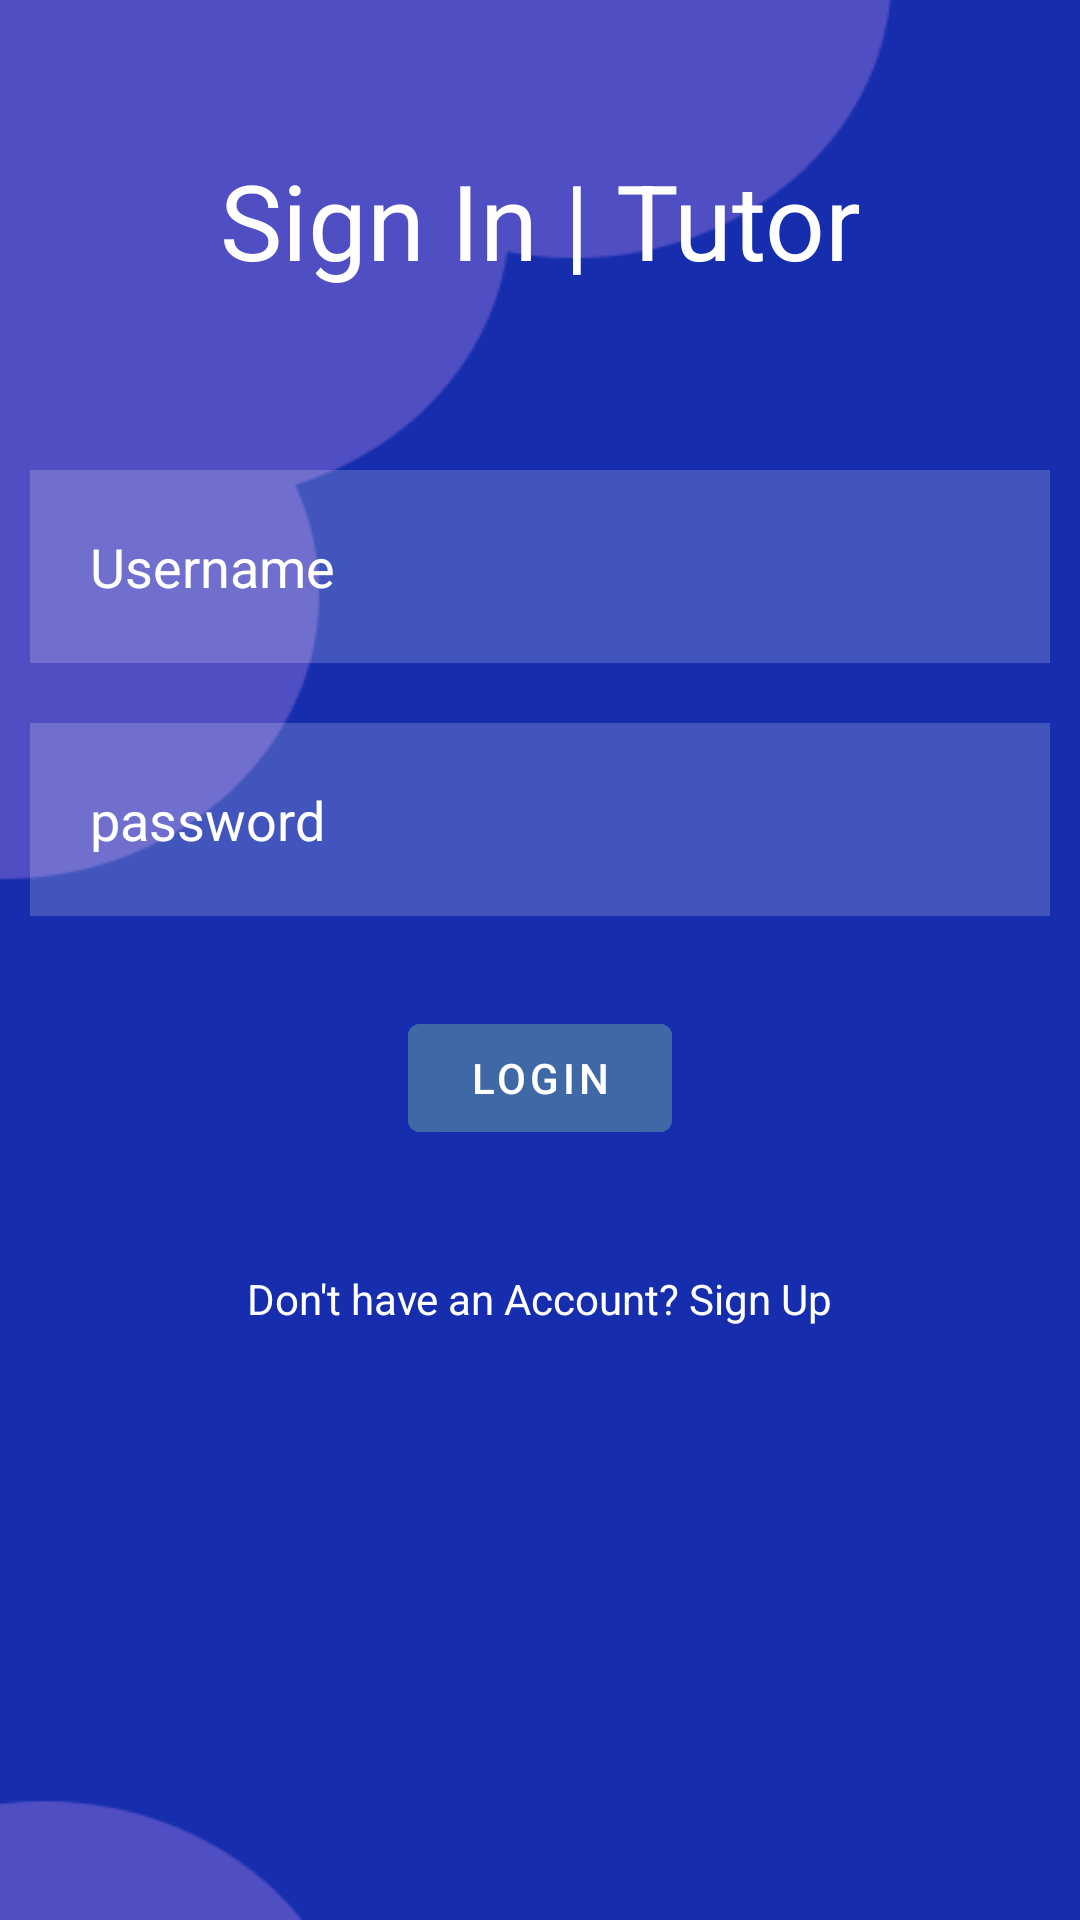

This screen was rendered from an Android layout file. Write that file and the resources it references.
<!-- AndroidManifest.xml: application theme Theme.ITBS -->
<!-- res/layout/activity_tutor_signin2.xml -->
<?xml version="1.0" encoding="utf-8"?>
<RelativeLayout xmlns:android="http://schemas.android.com/apk/res/android"
    xmlns:app="http://schemas.android.com/apk/res-auto"
    xmlns:tools="http://schemas.android.com/tools"
    android:layout_width="match_parent"
    android:layout_height="match_parent"
    android:background="@drawable/back"
    tools:context=".TutorSigninActivity2">

    <TextView
        android:id="@+id/Signin"
        android:layout_width="match_parent"
        android:layout_height="wrap_content"
        android:layout_marginStart="50dp"
        android:layout_marginTop="50dp"
        android:layout_marginEnd="50dp"
        android:layout_marginBottom="50dp"
        android:gravity="center"
        android:text="Sign In | Tutor"
        android:textColor="@color/white"
        android:textSize="35dp"/>


    <EditText
        android:id="@+id/username"
        android:layout_width="match_parent"
        android:layout_height="wrap_content"
        android:layout_below="@+id/Signin"
        android:background="#30ffffff"
        android:hint="Username"
        android:textColorHint="@color/white"
        android:textColor="@color/white"
        android:layout_margin="10dp"
        android:padding="20dp"
        android:drawableLeft="@drawable/ic_baseline_person_outline_24"
        android:drawablePadding="10dp"
        />

    <EditText
        android:id="@+id/password"
        android:layout_width="match_parent"
        android:layout_height="wrap_content"
        android:layout_below="@+id/username"
        android:background="#30ffffff"
        android:hint="password"
        android:textColorHint="@color/white"
        android:textColor="@color/white"
        android:layout_margin="10dp"
        android:padding="20dp"
        android:drawableLeft="@drawable/ic_baseline_lock_24"
        android:drawablePadding="10dp"
        />

    <com.google.android.material.button.MaterialButton
        android:id="@+id/login"
        android:layout_width="wrap_content"
        android:layout_height="wrap_content"
        android:layout_below="@+id/password"
        android:layout_centerHorizontal="true"
        android:layout_marginStart="20dp"
        android:layout_marginTop="20dp"

        android:layout_marginEnd="20dp"
        android:layout_marginBottom="20dp"
        android:backgroundTint="#3E68A6"
        android:text="Login" />

    <TextView
        android:id="@+id/txtSignup"
        android:layout_width="wrap_content"
        android:layout_height="wrap_content"
        android:layout_below="@id/login"
        android:text="Don't have an Account? Sign Up"
        android:textColor="@color/white"
        android:layout_centerHorizontal="true"
        android:layout_margin="20dp"
        />

</RelativeLayout>
<!-- resources referenced by this layout -->
<resources>
  <!-- drawable back: png bitmap (drawable, 6307 bytes) -->
  <style name="Theme.ITBS" parent="Theme.MaterialComponents.DayNight.NoActionBar">
          
          <item name="colorPrimary">@color/purple_500</item>
          <item name="colorPrimaryVariant">@color/purple_700</item>
          <item name="colorOnPrimary">@color/white</item>
          
          <item name="colorSecondary">@color/teal_200</item>
          <item name="colorSecondaryVariant">@color/teal_700</item>
          <item name="colorOnSecondary">@color/black</item>
          
          <item name="android:statusBarColor">?attr/colorPrimaryVariant</item>
          
      </style>
  <!-- not gathered from this repository: default colours our renderer supplied (Android Studio template values) -->
  <color name="purple_500">#FF6200EE</color>
  <color name="purple_700">#FF3700B3</color>
  <color name="teal_200">#FF03DAC5</color>
  <color name="teal_700">#FF018786</color>
  <color name="black">#FF000000</color>
  <color name="white">#FFFFFFFF</color>
</resources>
